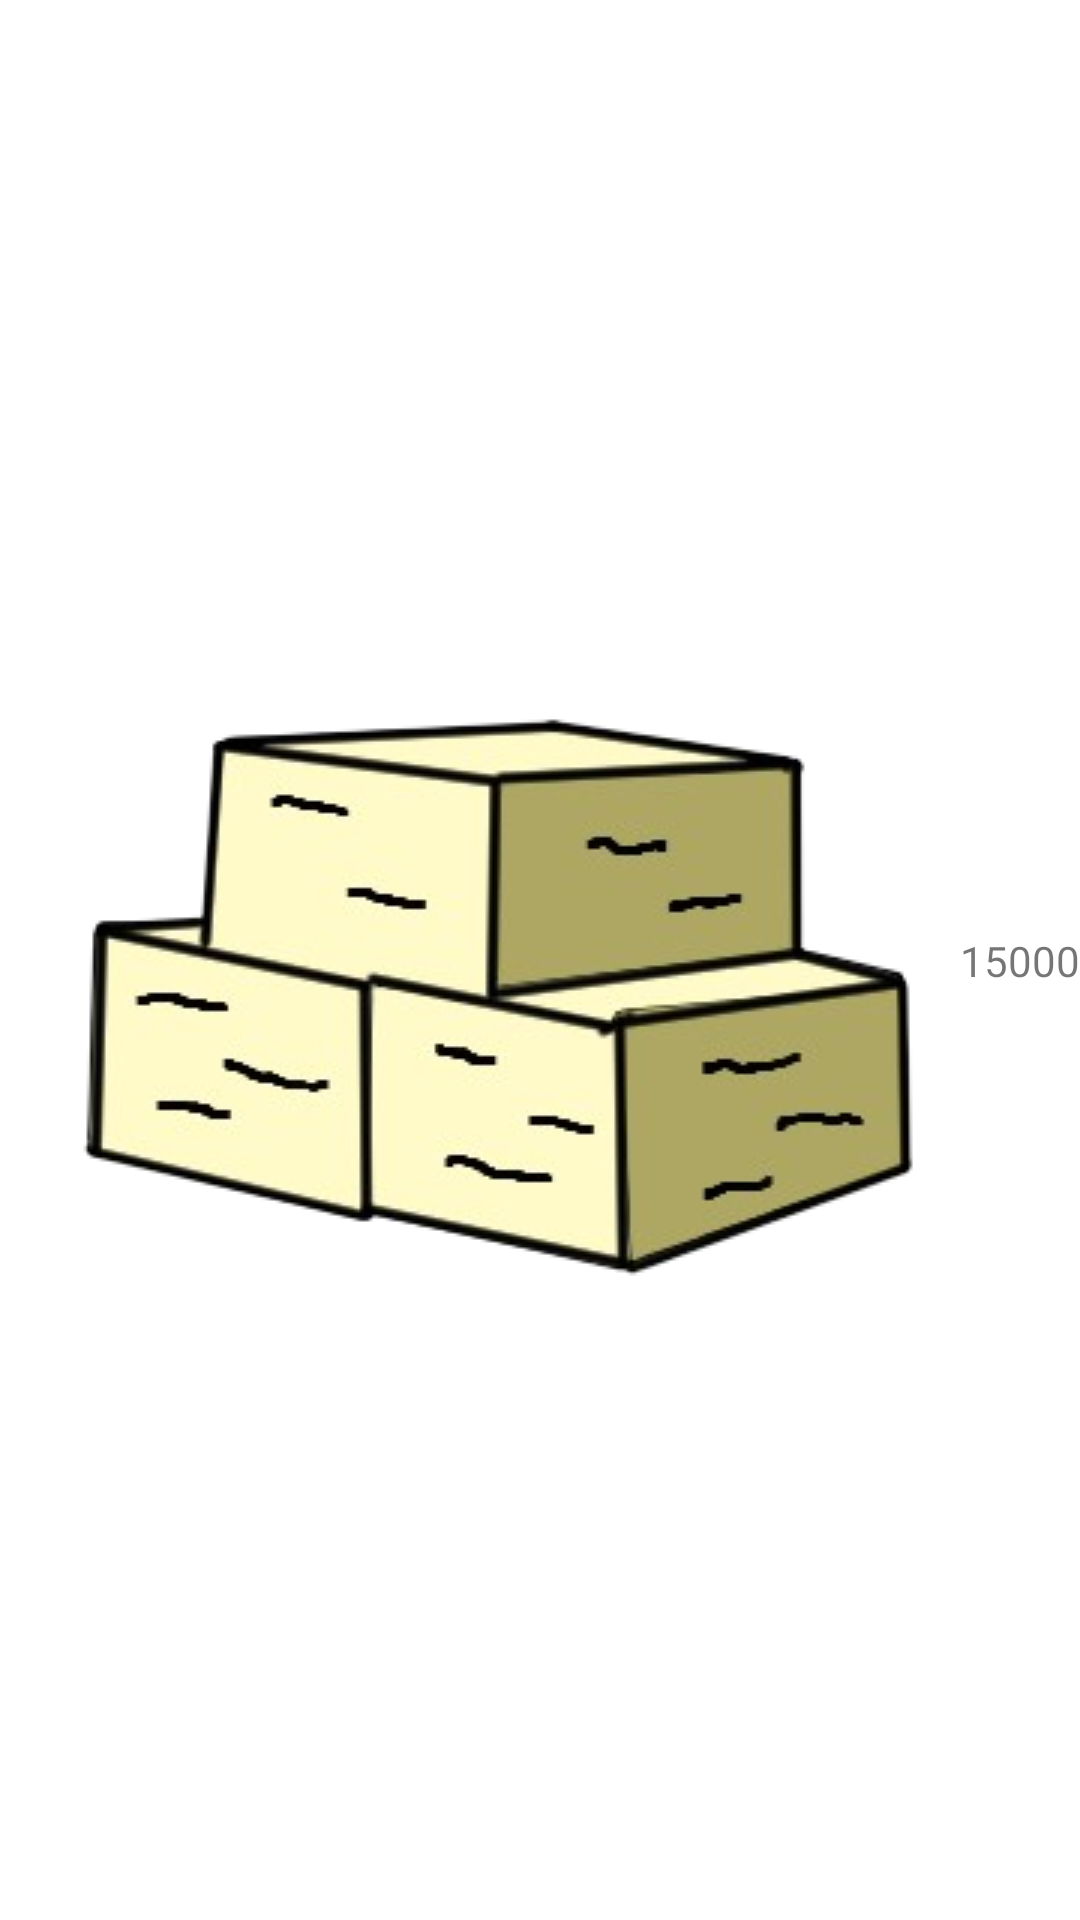

Reconstruct the res/layout file that produces this screen, plus the resources it refers to.
<!-- AndroidManifest.xml: application theme Theme.LastResort -->
<!-- res/layout/resource_custom2.xml -->
<?xml version="1.0" encoding="utf-8"?>
<androidx.constraintlayout.widget.ConstraintLayout xmlns:android="http://schemas.android.com/apk/res/android"
    xmlns:app="http://schemas.android.com/apk/res-auto"
    xmlns:tools="http://schemas.android.com/tools"
    android:layout_width="match_parent"
    android:layout_height="match_parent">

    <TextView
        android:background="@color/cardview_light_background"
        android:id="@+id/textView"
        android:layout_width="wrap_content"
        android:layout_height="wrap_content"
        android:text="15000"
        app:layout_constraintBottom_toBottomOf="parent"
        app:layout_constraintEnd_toEndOf="parent"
        app:layout_constraintTop_toTopOf="parent" />

    <ImageView
        android:id="@+id/imageView"
        android:layout_width="wrap_content"
        android:layout_height="wrap_content"
        app:layout_constraintBottom_toBottomOf="parent"
        app:layout_constraintEnd_toStartOf="@+id/textView"
        app:layout_constraintStart_toStartOf="parent"
        app:layout_constraintTop_toTopOf="parent"
        app:srcCompat="@drawable/quarrystone_resource" />
</androidx.constraintlayout.widget.ConstraintLayout>
<!-- resources referenced by this layout -->
<resources>
  <!-- drawable quarrystone_resource: png bitmap (drawable, 62604 bytes) -->
  <style name="Theme.LastResort" parent="Theme.MaterialComponents.DayNight.DarkActionBar">
          
          <item name="colorPrimary">@color/purple_500</item>
          <item name="colorPrimaryVariant">@color/purple_700</item>
          <item name="colorOnPrimary">@color/white</item>
          
          <item name="colorSecondary">@color/teal_200</item>
          <item name="colorSecondaryVariant">@color/teal_700</item>
          <item name="colorOnSecondary">@color/black</item>
          
          <item name="android:statusBarColor">?attr/colorPrimaryVariant</item>
          
      </style>
  <!-- not gathered from this repository: default colours our renderer supplied (Android Studio template values) -->
  <color name="purple_500">#FF6200EE</color>
  <color name="purple_700">#FF3700B3</color>
  <color name="teal_200">#FF03DAC5</color>
  <color name="teal_700">#FF018786</color>
  <color name="black">#FF000000</color>
  <color name="white">#FFFFFFFF</color>
</resources>
